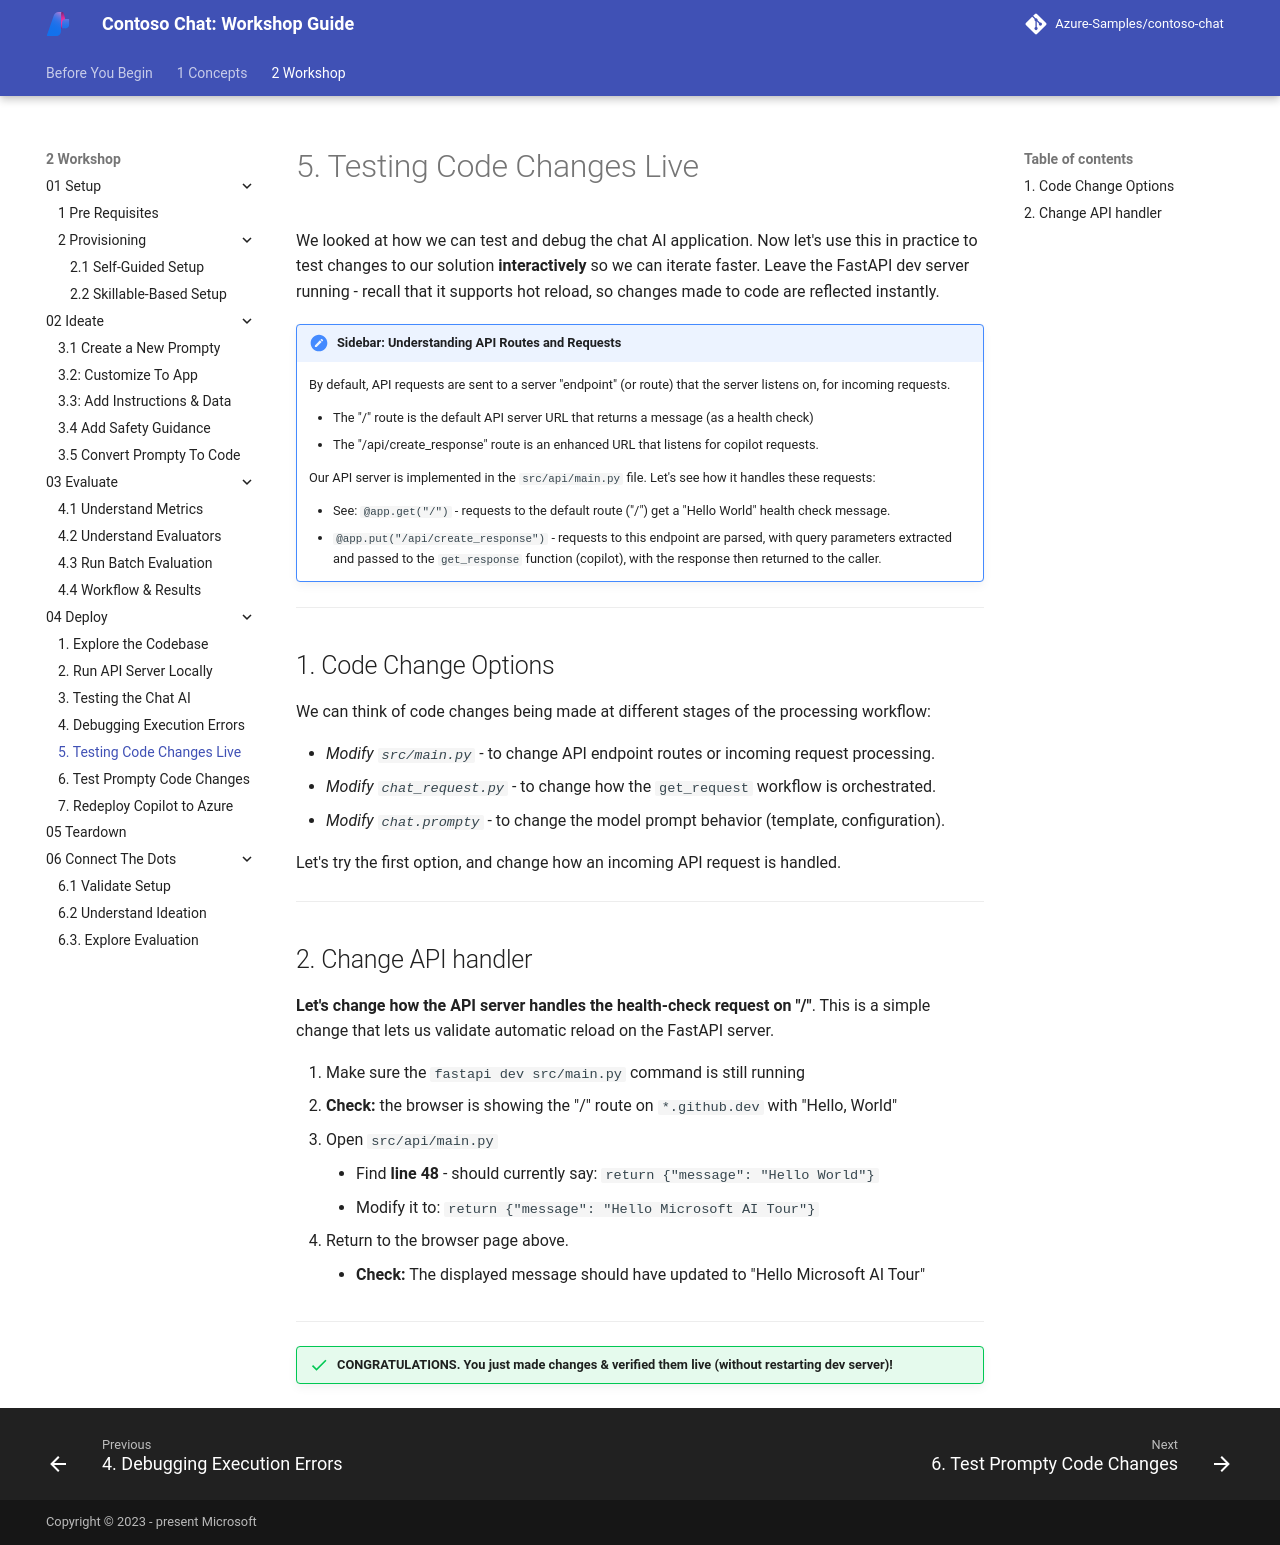

repository: microsoft/aitour-build-a-copilot-on-azure-ai · page: 2-Workshop/04-Deploy/05/index.html · generator: mkdocs

# 5. Testing Code Changes Live

We looked at how we can test and debug the chat AI application. Now let's use this in practice to test changes to our solution **interactively** so we can iterate faster. Leave the FastAPI dev server running - recall that it supports hot reload, so changes made to code are reflected instantly.

!!! note "Sidebar: Understanding API Routes and Requests"

    By default, API requests are sent to a server "endpoint" (or route) that the server listens on, for incoming requests.

    - The "/" route is the default API server URL that returns a message (as a health check)
    - The "/api/create_response" route is an enhanced URL that listens for copilot requests.

    Our API server is implemented in the `src/api/main.py` file. Let's see how it handles these requests:

    - See: `@app.get("/")` - requests to the default route ("/") get a "Hello World" health check message.
    - `@app.put("/api/create_response")` - requests to this endpoint are parsed, with query parameters extracted and passed to the `get_response` function (copilot), with the response then returned to the caller.

---

## 1. Code Change Options

We can think of code changes being made at different stages of the processing workflow:

- _Modify `src/main.py`_ - to change API endpoint routes or incoming request processing.
- _Modify `chat_request.py`_ - to change how the `get_request` workflow is orchestrated. 
- _Modify `chat.prompty`_ - to change the model prompt behavior (template, configuration). 

Let's try the first option, and change how an incoming API request is handled.

---

## 2. Change API handler

**Let's change how the API server handles the health-check request on "/"**. This is a simple change that lets us validate automatic reload on the FastAPI server.

1. Make sure the `fastapi dev src/main.py` command is still running
1. **Check:** the browser is showing the "/" route on `*.github.dev` with "Hello, World"
1. Open `src/api/main.py`
    - Find  **line 48** - should currently say: `return {"message": "Hello World"}`
    - Modify it to: `return {"message": "Hello Microsoft AI Tour"}`
1. Return to the browser page above.
    - **Check:** The displayed message should have updated to "Hello Microsoft AI Tour"

---

!!! success "CONGRATULATIONS. You just made changes & verified them live (without restarting dev server)!"
